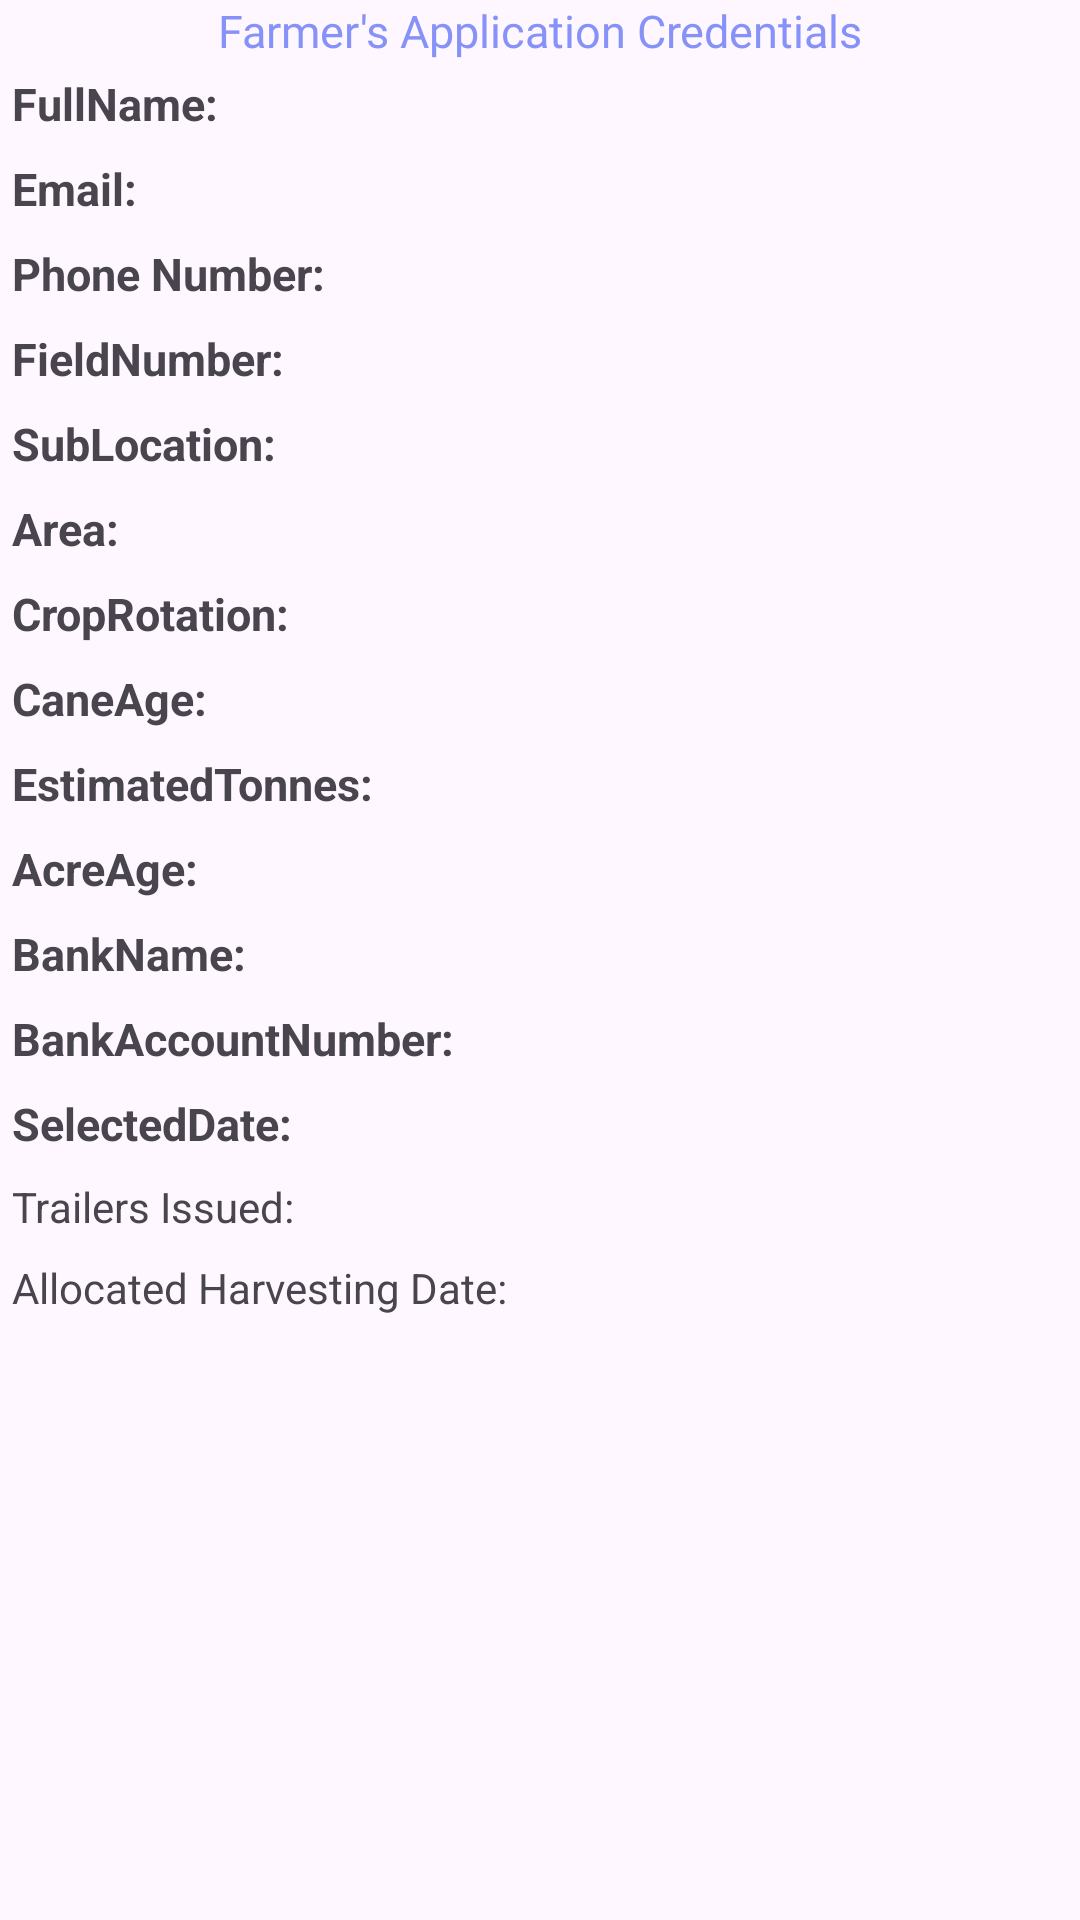

Here is an Android app screen rendered from its layout file. Give the layout XML and the strings, colors and styles it references.
<!-- AndroidManifest.xml: application theme Theme.Material3.Light -->
<!-- res/layout/activity_issued_permit_document.xml -->
<?xml version="1.0" encoding="utf-8"?>
<RelativeLayout xmlns:android="http://schemas.android.com/apk/res/android"
    xmlns:app="http://schemas.android.com/apk/res-auto"
    xmlns:tools="http://schemas.android.com/tools"
    android:layout_width="match_parent"
    android:layout_height="match_parent"
    tools:context=".admin.IssuedPermitDocument">
    <LinearLayout
        android:id="@+id/linearLayoutRequest"
        android:layout_width="match_parent"
        android:layout_height="wrap_content"
        android:orientation="vertical">
        <TextView
            android:layout_width="match_parent"
            android:layout_height="wrap_content"
            android:text="Farmer's Application Credentials"
            android:gravity="center"
            android:textSize="15dp"
            android:fontFamily="@font/lato_bold"
            android:textColor="@color/lavender"/>
        <LinearLayout
            android:layout_width="match_parent"
            android:layout_height="wrap_content"
            android:padding="4dp"
            android:orientation="horizontal">
            <TextView
                android:text="FullName: "
                android:textStyle="bold"
                android:layout_width="wrap_content"
                android:layout_height="wrap_content"
                android:textSize="15dp"/>
            <TextView
                android:id="@+id/fullName"
                android:layout_width="wrap_content"
                android:layout_height="wrap_content"
                android:textSize="15dp"/>
        </LinearLayout>

        <LinearLayout
            android:layout_width="match_parent"
            android:orientation="horizontal"
            android:padding="4dp"
            android:layout_height="wrap_content" >
            <TextView
                android:text="Email: "
                android:textStyle="bold"
                android:layout_width="wrap_content"
                android:layout_height="wrap_content"
                android:textSize="15dp"/>
            <TextView
                android:id="@+id/userEmail"
                android:layout_width="match_parent"
                android:layout_height="wrap_content"
                android:textSize="15dp"/>
        </LinearLayout>

        <LinearLayout
            android:layout_width="match_parent"
            android:layout_height="wrap_content"
            android:padding="4dp"
            android:orientation="horizontal">
            <TextView
                android:text="Phone Number: "
                android:textStyle="bold"
                android:layout_width="wrap_content"
                android:layout_height="wrap_content"
                android:textSize="15dp"/>
            <TextView
                android:id="@+id/phoneNumber"
                android:layout_width="match_parent"
                android:layout_height="wrap_content"
                android:textSize="15dp" />
        </LinearLayout>

        <LinearLayout
            android:layout_width="match_parent"
            android:padding="4dp"
            android:layout_height="wrap_content"
            android:orientation="horizontal">
            <TextView
                android:text="FieldNumber: "
                android:textStyle="bold"
                android:layout_width="wrap_content"
                android:layout_height="wrap_content"
                android:textSize="15dp"/>

            <TextView
                android:id="@+id/fieldNumber"
                android:layout_width="match_parent"
                android:layout_height="wrap_content"
                android:textSize="15dp"/>
        </LinearLayout>

        <LinearLayout
            android:layout_width="match_parent"
            android:layout_height="wrap_content"
            android:padding="4dp"
            android:orientation="horizontal">
            <TextView
                android:text="SubLocation: "
                android:textStyle="bold"
                android:layout_width="wrap_content"
                android:layout_height="wrap_content"
                android:textSize="15dp"/>
            <TextView
                android:id="@+id/subLocation"
                android:layout_width="match_parent"
                android:layout_height="wrap_content"
                android:textSize="15dp"/>

        </LinearLayout>


        <LinearLayout
            android:layout_width="match_parent"
            android:layout_height="wrap_content"
            android:padding="4dp"
            android:orientation="horizontal">
            <TextView
                android:text="Area: "
                android:textStyle="bold"
                android:layout_width="wrap_content"
                android:layout_height="wrap_content"
                android:textSize="15dp"/>
            <TextView
                android:id="@+id/area"
                android:layout_width="match_parent"
                android:layout_height="wrap_content"
                android:textSize="15dp" />

        </LinearLayout>
        <LinearLayout
            android:layout_width="match_parent"
            android:padding="4dp"
            android:layout_height="wrap_content"
            android:orientation="horizontal">
            <TextView
                android:text="CropRotation: "
                android:textStyle="bold"
                android:layout_width="wrap_content"
                android:layout_height="wrap_content"
                android:textSize="15dp"/>
            <TextView
                android:id="@+id/cropRotation"
                android:layout_width="match_parent"
                android:layout_height="wrap_content"
                android:textSize="15dp"/>
        </LinearLayout>


        <LinearLayout
            android:layout_width="match_parent"
            android:layout_height="wrap_content"
            android:padding="4dp"
            android:orientation="horizontal">
            <TextView
                android:text="CaneAge: "
                android:textStyle="bold"
                android:layout_width="wrap_content"
                android:layout_height="wrap_content"
                android:textSize="15dp"/>
            <TextView
                android:id="@+id/caneAge"
                android:layout_width="match_parent"
                android:layout_height="wrap_content"
                android:textSize="15dp"/>
        </LinearLayout>


        <LinearLayout
            android:layout_width="match_parent"
            android:layout_height="wrap_content"
            android:padding="4dp"
            android:orientation="horizontal">
            <TextView
                android:text="EstimatedTonnes: "
                android:textStyle="bold"
                android:layout_width="wrap_content"
                android:layout_height="wrap_content"
                android:textSize="15dp"/>
            <TextView
                android:id="@+id/estimatedTonnes"
                android:layout_width="match_parent"
                android:layout_height="wrap_content"
                android:textSize="15dp"/>
        </LinearLayout>


        <LinearLayout
            android:layout_width="match_parent"
            android:layout_height="wrap_content"
            android:padding="4dp"
            android:orientation="horizontal">
            <TextView
                android:text="AcreAge: "
                android:textStyle="bold"
                android:layout_width="wrap_content"
                android:layout_height="wrap_content"
                android:textSize="15dp"/>
            <TextView
                android:id="@+id/acreAge"
                android:layout_width="match_parent"
                android:layout_height="wrap_content"
                android:textSize="15dp"/>
        </LinearLayout>


        <LinearLayout
            android:layout_width="match_parent"
            android:layout_height="wrap_content"
            android:padding="4dp"
            android:orientation="horizontal">
            <TextView
                android:text="BankName: "
                android:textStyle="bold"
                android:layout_width="wrap_content"
                android:layout_height="wrap_content"
                android:textSize="15dp"/>
            <TextView
                android:id="@+id/bankName"
                android:layout_width="match_parent"
                android:layout_height="wrap_content"
                android:textSize="15dp"/>
        </LinearLayout>


        <LinearLayout
            android:layout_width="match_parent"
            android:layout_height="wrap_content"
            android:padding="4dp"
            android:orientation="horizontal">
            <TextView
                android:text="BankAccountNumber: "
                android:textStyle="bold"
                android:layout_width="wrap_content"
                android:layout_height="wrap_content"
                android:textSize="15dp"/>
            <TextView
                android:id="@+id/bankAccountNumber"
                android:layout_width="match_parent"
                android:layout_height="wrap_content"
                android:textSize="15dp" />
        </LinearLayout>

        <LinearLayout
            android:layout_width="match_parent"
            android:layout_height="wrap_content"
            android:padding="4dp"
            android:orientation="horizontal">
            <TextView
                android:text="SelectedDate: "
                android:textStyle="bold"
                android:layout_width="wrap_content"
                android:layout_height="wrap_content"
                android:textSize="15dp"/>
            <TextView
                android:id="@+id/selectedDate"
                android:layout_width="match_parent"
                android:layout_height="wrap_content"
                android:textSize="15dp"/>
        </LinearLayout>
        <LinearLayout
            android:layout_width="match_parent"
            android:layout_height="wrap_content"
            android:padding="4dp"
            android:orientation="horizontal">
            <TextView
                android:layout_width="match_parent"
                android:layout_height="wrap_content"
                android:text="Trailers Issued: "
                android:textSize="14sp" />
            <TextView
                android:id="@+id/trailersNumber"
                android:layout_width="match_parent"
                android:layout_height="wrap_content"
                android:textSize="14sp" />
        </LinearLayout>

        <LinearLayout
            android:layout_width="match_parent"
            android:layout_height="wrap_content"
            android:padding="4dp"
            android:orientation="horizontal">
            <TextView
                android:layout_width="match_parent"
                android:layout_height="wrap_content"
                android:text="Allocated Harvesting Date: "
                android:textSize="14sp" />
            <TextView
                android:id="@+id/harvestingDate"
                android:layout_width="match_parent"
                android:layout_height="wrap_content"
                android:textSize="14sp" />
        </LinearLayout>
    </LinearLayout>

</RelativeLayout>
<!-- resources referenced by this layout -->
<resources>
  <color name="lavender">#8692f7</color>
</resources>
